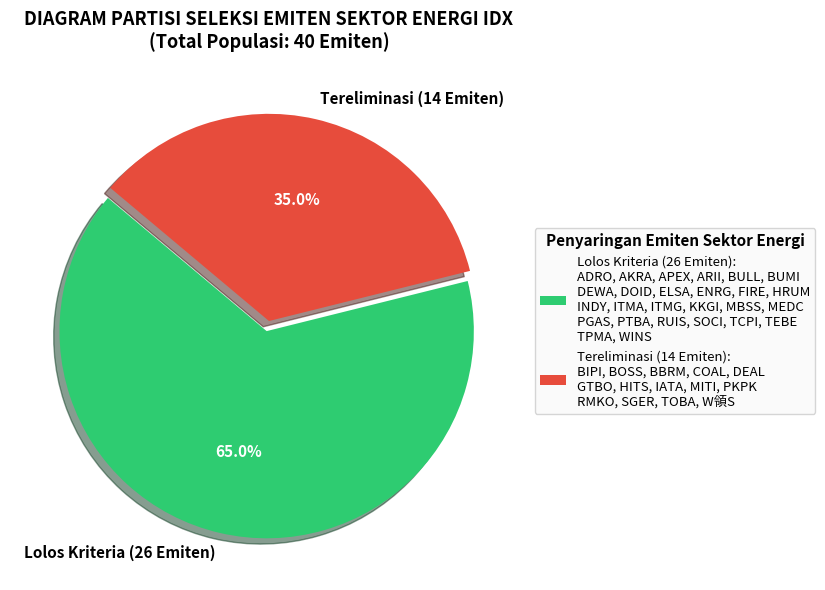

Write Python code to recreate this figure. (Note: this script raises an exception after producing the figure.)
import os
import matplotlib.pyplot as plt

# 1. Definisikan daftar emiten dari folder testing kamu (26 emiten valid)
lolos = [
    "ADRO", "AKRA", "APEX", "ARII", "BULL", "BUMI", "DEWA", "DOID", 
    "ELSA", "ENRG", "FIRE", "HRUM", "INDY", "ITMA", "ITMG", "KKGI", 
    "MBSS", "MEDC", "PGAS", "PTBA", "RUIS", "SOCI", "TCPI", "TEBE", 
    "TPMA", "WINS"
]

# 14 Emiten pelengkap yang tereliminasi
tereliminasi = [
    "BIPI", "BOSS", "BBRM", "COAL", "DEAL", "GTBO", "HITS", 
    "IATA", "MITI", "PKPK", "RMKO", "SGER", "TOBA", "W領S"
]
tereliminasi = [x for x in tereliminasi if x not in lolos][:14]

# Format teks daftar emiten agar rapi ditaruh di Legend (pecah per baris)
def format_emiten_teks(daftar, per_baris=7):
    return "\n".join([", ".join(daftar[i:i+per_baris]) for i in range(0, len(daftar), per_baris)])

teks_lolos_legend = f"Lolos Kriteria ({len(lolos)} Emiten):\n" + format_emiten_teks(lolos, 6)
teks_gugur_legend = f"Tereliminasi ({len(tereliminasi)} Emiten):\n" + format_emiten_teks(tereliminasi, 5)

# 2. Set Up Data Visualisasi Diagram
labels = [f'Lolos Kriteria ({len(lolos)} Emiten)', f'Tereliminasi ({len(tereliminasi)} Emiten)']
sizes = [len(lolos), len(tereliminasi)]
colors = ['#2ecc71', '#e74c3c'] 
explode = (0.05, 0)  

# 3. Proses Penggambaran Diagram (Layout Responsif)
fig, ax = plt.subplots(figsize=(11, 6)) # Diperlebar ke samping supaya space aman

wedges, texts, autotexts = ax.pie(
    sizes, 
    explode=explode, 
    labels=labels, 
    colors=colors,
    autopct='%1.1f%%', 
    shadow=True, 
    startangle=140,
    textprops={'fontsize': 11, 'weight': 'bold'}
)

# Memperjelas teks persentase di dalam lingkaran
plt.setp(autotexts, size=11, weight="bold", color="white")

# 4. Membuat Legend di Samping Kanan (Aman dari Tabrakan Teks)
ax.legend(
    wedges, 
    [teks_lolos_legend, teks_gugur_legend],
    title="Penyaringan Emiten Sektor Energi",
    title_fontproperties={'weight': 'bold', 'size': 11},
    loc="center left",
    bbox_to_anchor=(1, 0, 0.5, 1), # Mengunci posisi di kanan luar diagram
    fontsize=9.5,
    frameon=True,
    facecolor='#f9f9f9',
    edgecolor='#cccccc'
)

plt.title("DIAGRAM PARTISI SELEKSI EMITEN SEKTOR ENERGI IDX\n(Total Populasi: 40 Emiten)", fontsize=13, weight='bold', pad=10)

# 5. Penyimpanan Aset Gambar
path_folder = r"E:\Semester 7\TA\code"
output_gambar = os.path.join(path_folder, "diagram_partisi_emiten2.png")

# plt.tight_layout() otomatis mengatur ruang agar responsif dan tidak terpotong
plt.tight_layout()
plt.savefig(output_gambar, dpi=300, bbox_inches='tight')
plt.show()

print(f"\n[SUKSES] Gambar diagram responsif berhasil disimpan di: {output_gambar}")
